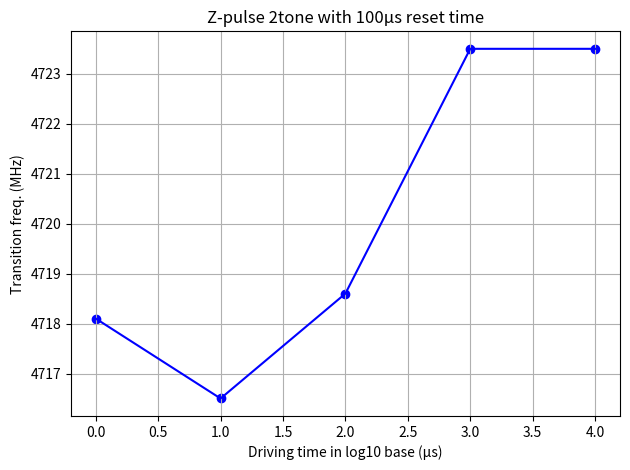

Reproduce this figure in Python.
import matplotlib.pyplot as plt
import pandas as pd
from numpy import array
import os 

driving_times = array([0,1,2,3,4])
freqs = array([4718.1, 4716.5, 4718.6, 4723.5, 4723.5])
BWs = array([11.8, 11.9, 11.2, 8.2, 8.8])/2

plt.plot(driving_times, freqs, c='blue')
plt.scatter(driving_times,freqs,c='blue')
plt.xlabel("Driving time in log10 base (µs)")
plt.ylabel("Transition freq. (MHz)")
plt.title("Z-pulse 2tone with 100µs reset time")
plt.grid()
plt.tight_layout()
plt.show()